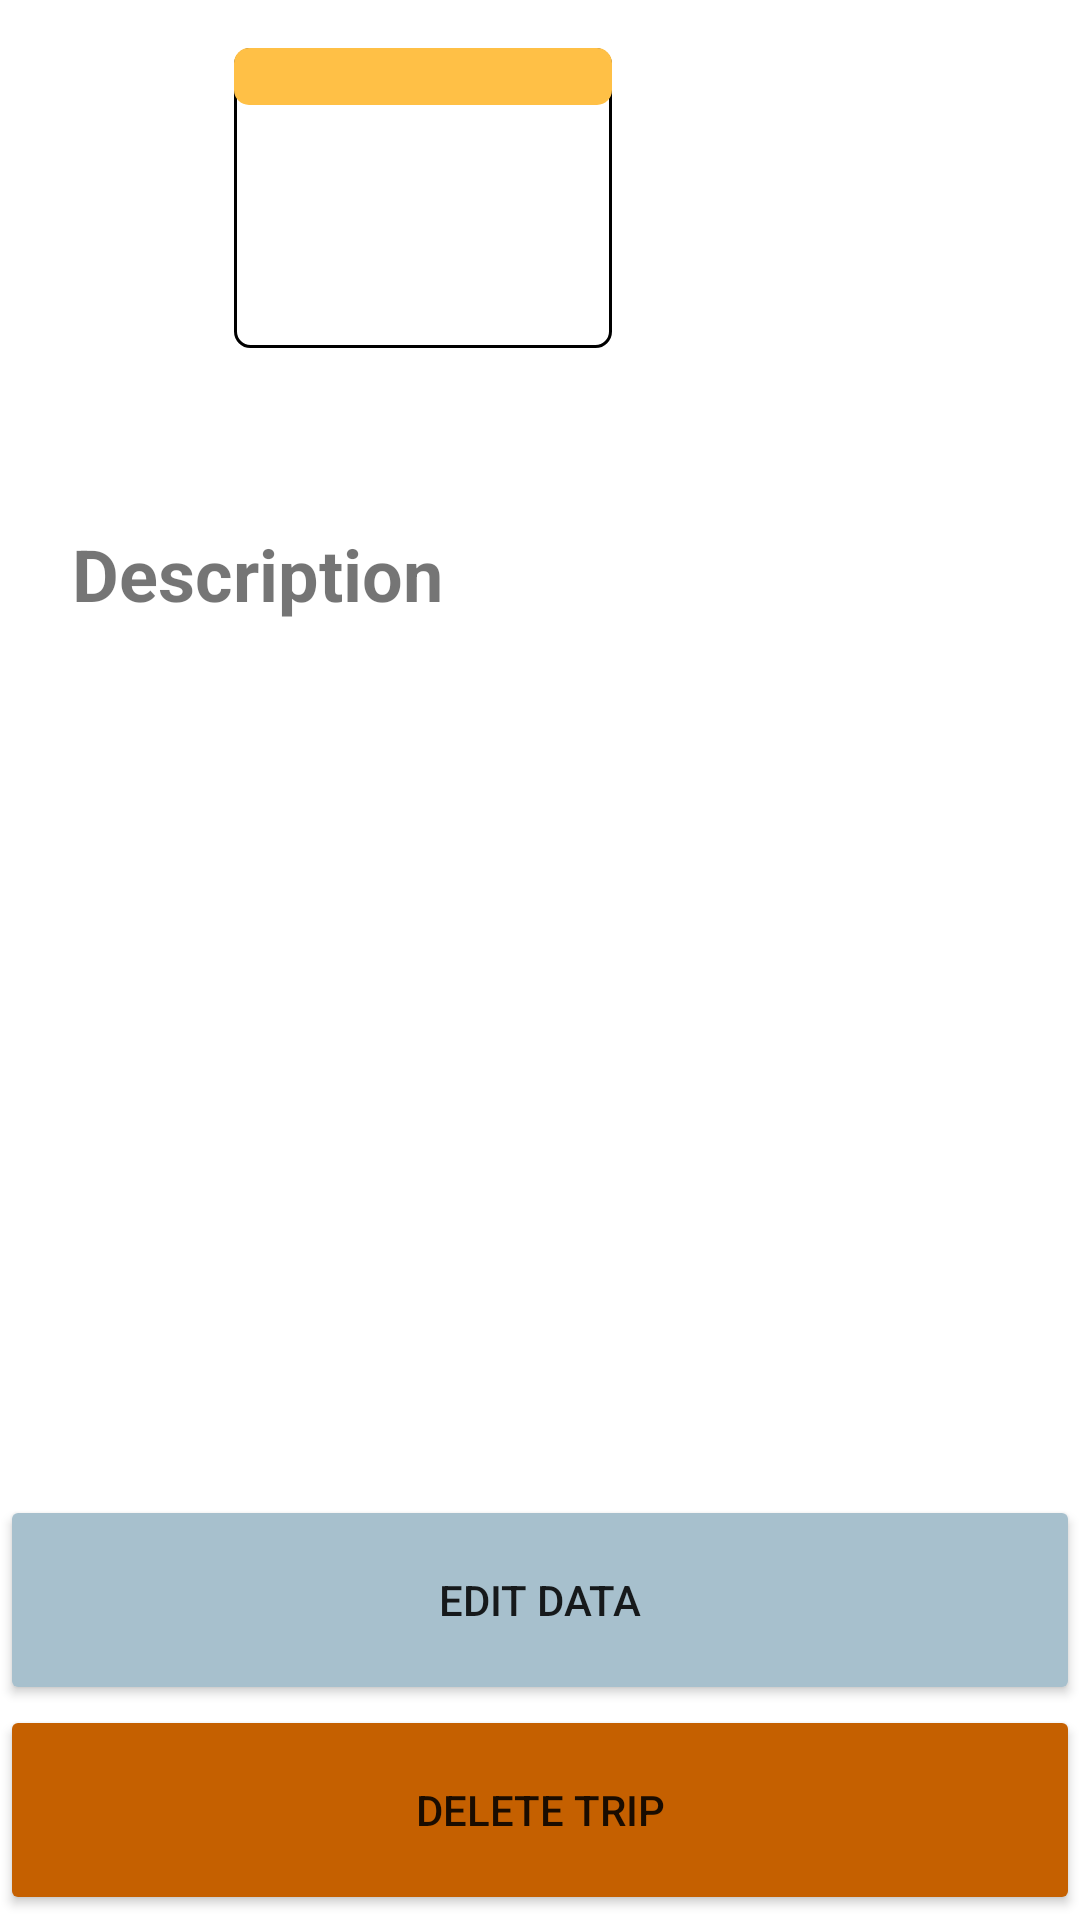

Layout XML and referenced resources for this Android screen:
<!-- AndroidManifest.xml: application theme Theme.DriveTracker -->
<!-- res/layout/activity_trip_detail.xml -->
<?xml version="1.0" encoding="utf-8"?>
<androidx.constraintlayout.widget.ConstraintLayout xmlns:android="http://schemas.android.com/apk/res/android"
    xmlns:app="http://schemas.android.com/apk/res-auto"
    xmlns:tools="http://schemas.android.com/tools"
    android:layout_width="match_parent"
    android:layout_height="match_parent">

    <LinearLayout
        android:id="@+id/calendarIcon"
        android:background="@drawable/calendar_border"
        android:layout_width="126dp"
        android:layout_height="100dp"
        android:layout_marginTop="16dp"
        android:layout_marginBottom="16dp"
        android:orientation="vertical"
        app:layout_constraintBottom_toTopOf="@id/tripPeriod"
        app:layout_constraintEnd_toStartOf="@id/tripDistance"
        app:layout_constraintStart_toStartOf="parent"
        app:layout_constraintTop_toTopOf="parent" >

        <TextView
            android:id="@+id/tripMonth"
            android:layout_width="match_parent"
            android:layout_height="wrap_content"
            android:background="@drawable/calendar_header"
            android:gravity="center_horizontal"
            android:textColor="@color/black"
            android:textStyle="bold" />

        <TextView
            android:id="@+id/tripDay"
            android:layout_width="match_parent"
            android:layout_height="wrap_content"
            android:gravity="center_horizontal"
            android:paddingTop="10dp"
            android:textSize="36sp"
            android:textStyle="bold" />
    </LinearLayout>

    <TextView
        android:id="@+id/tripDistance"
        android:layout_width="wrap_content"
        android:layout_height="wrap_content"
        android:textSize="48sp"
        android:textStyle="bold"
        app:layout_constraintBottom_toTopOf="@id/tripPeriod"
        app:layout_constraintEnd_toEndOf="parent"
        app:layout_constraintStart_toEndOf="@id/calendarIcon"
        app:layout_constraintTop_toTopOf="parent" />

    <TextView
        android:id="@+id/tripPeriod"
        android:layout_width="0dp"
        android:layout_height="wrap_content"
        android:layout_marginBottom="16dp"
        android:gravity="center"
        android:textSize="20sp"
        app:layout_constraintBottom_toTopOf="@id/descriptionHeading"
        app:layout_constraintEnd_toEndOf="parent"
        app:layout_constraintStart_toStartOf="parent"
        app:layout_constraintTop_toBottomOf="@id/tripDistance" />

    <TextView
        android:id="@+id/descriptionHeading"
        android:layout_width="wrap_content"
        android:layout_height="wrap_content"
        android:layout_marginStart="24dp"
        android:layout_marginBottom="16dp"
        android:text="@string/description"
        android:textSize="24sp"
        android:textStyle="bold"
        app:layout_constraintBottom_toTopOf="@id/tripDescription"
        app:layout_constraintStart_toStartOf="parent"
        app:layout_constraintTop_toBottomOf="@id/tripPeriod" />

    <TextView
        android:id="@+id/tripDescription"
        android:layout_width="wrap_content"
        android:layout_height="wrap_content"
        android:layout_marginStart="24dp"
        android:layout_marginBottom="256dp"
        app:layout_constraintBottom_toTopOf="@id/editTrip"
        app:layout_constraintStart_toStartOf="parent"
        app:layout_constraintTop_toBottomOf="@id/descriptionHeading" />

    <Button
        android:id="@+id/editTrip"
        android:height="70dp"
        android:layout_width="0dp"
        android:layout_height="wrap_content"
        android:backgroundTint="@color/grey_light"
        android:text="@string/edit_data"
        app:layout_constraintBottom_toTopOf="@id/deleteTrip"
        app:layout_constraintEnd_toEndOf="parent"
        app:layout_constraintStart_toStartOf="parent"
        app:layout_constraintTop_toBottomOf="@id/tripDescription" />

    <Button
        android:id="@+id/deleteTrip"
        android:height="70dp"
        android:layout_width="0dp"
        android:layout_height="wrap_content"
        android:backgroundTint="@color/orange_dark"
        android:text="@string/delete_trip"
        app:layout_constraintEnd_toEndOf="parent"
        app:layout_constraintStart_toStartOf="parent"
        app:layout_constraintTop_toBottomOf="@+id/editTrip" />

</androidx.constraintlayout.widget.ConstraintLayout>
<!-- resources referenced by this layout -->
<resources>
  <color name="black">#FF000000</color>
  <color name="grey_light">#A7C0CD</color>
  <color name="orange_dark">#C56000</color>
  <!-- drawable calendar_border (drawable) -->
  <?xml version="1.0" encoding="utf-8"?>
  <shape xmlns:android="http://schemas.android.com/apk/res/android"
      android:shape="rectangle">
      <corners
          android:radius="5dp" />
      <stroke
          android:width="1dp"
          android:color="@android:color/black" />
  </shape>
  <!-- drawable calendar_header (drawable) -->
  <?xml version="1.0" encoding="utf-8"?>
  <shape xmlns:android="http://schemas.android.com/apk/res/android"
      android:shape="rectangle">
      <solid android:color="@color/orange_light" />
      <corners
          android:radius="5dp" />
  </shape>
  <string name="delete_trip">Delete Trip</string>
  <string name="description">Description</string>
  <string name="edit_data">Edit Data</string>
  <style name="Theme.DriveTracker" parent="Theme.MaterialComponents.DayNight.DarkActionBar">
          
          <item name="colorPrimary">@color/purple_500</item>
          <item name="colorPrimaryVariant">@color/purple_700</item>
          <item name="colorOnPrimary">@color/white</item>
          
          <item name="colorSecondary">@color/teal_200</item>
          <item name="colorSecondaryVariant">@color/teal_700</item>
          <item name="colorOnSecondary">@color/black</item>
          
          <item name="android:statusBarColor" tools:targetApi="l">?attr/colorPrimaryVariant</item>
          
      </style>
  <color name="orange_light">#FFC046</color>
  <color name="purple_500">#FF6200EE</color>
  <color name="purple_700">#FF3700B3</color>
  <color name="white">#FFFFFFFF</color>
  <color name="teal_200">#FF03DAC5</color>
  <color name="teal_700">#FF018786</color>
</resources>
